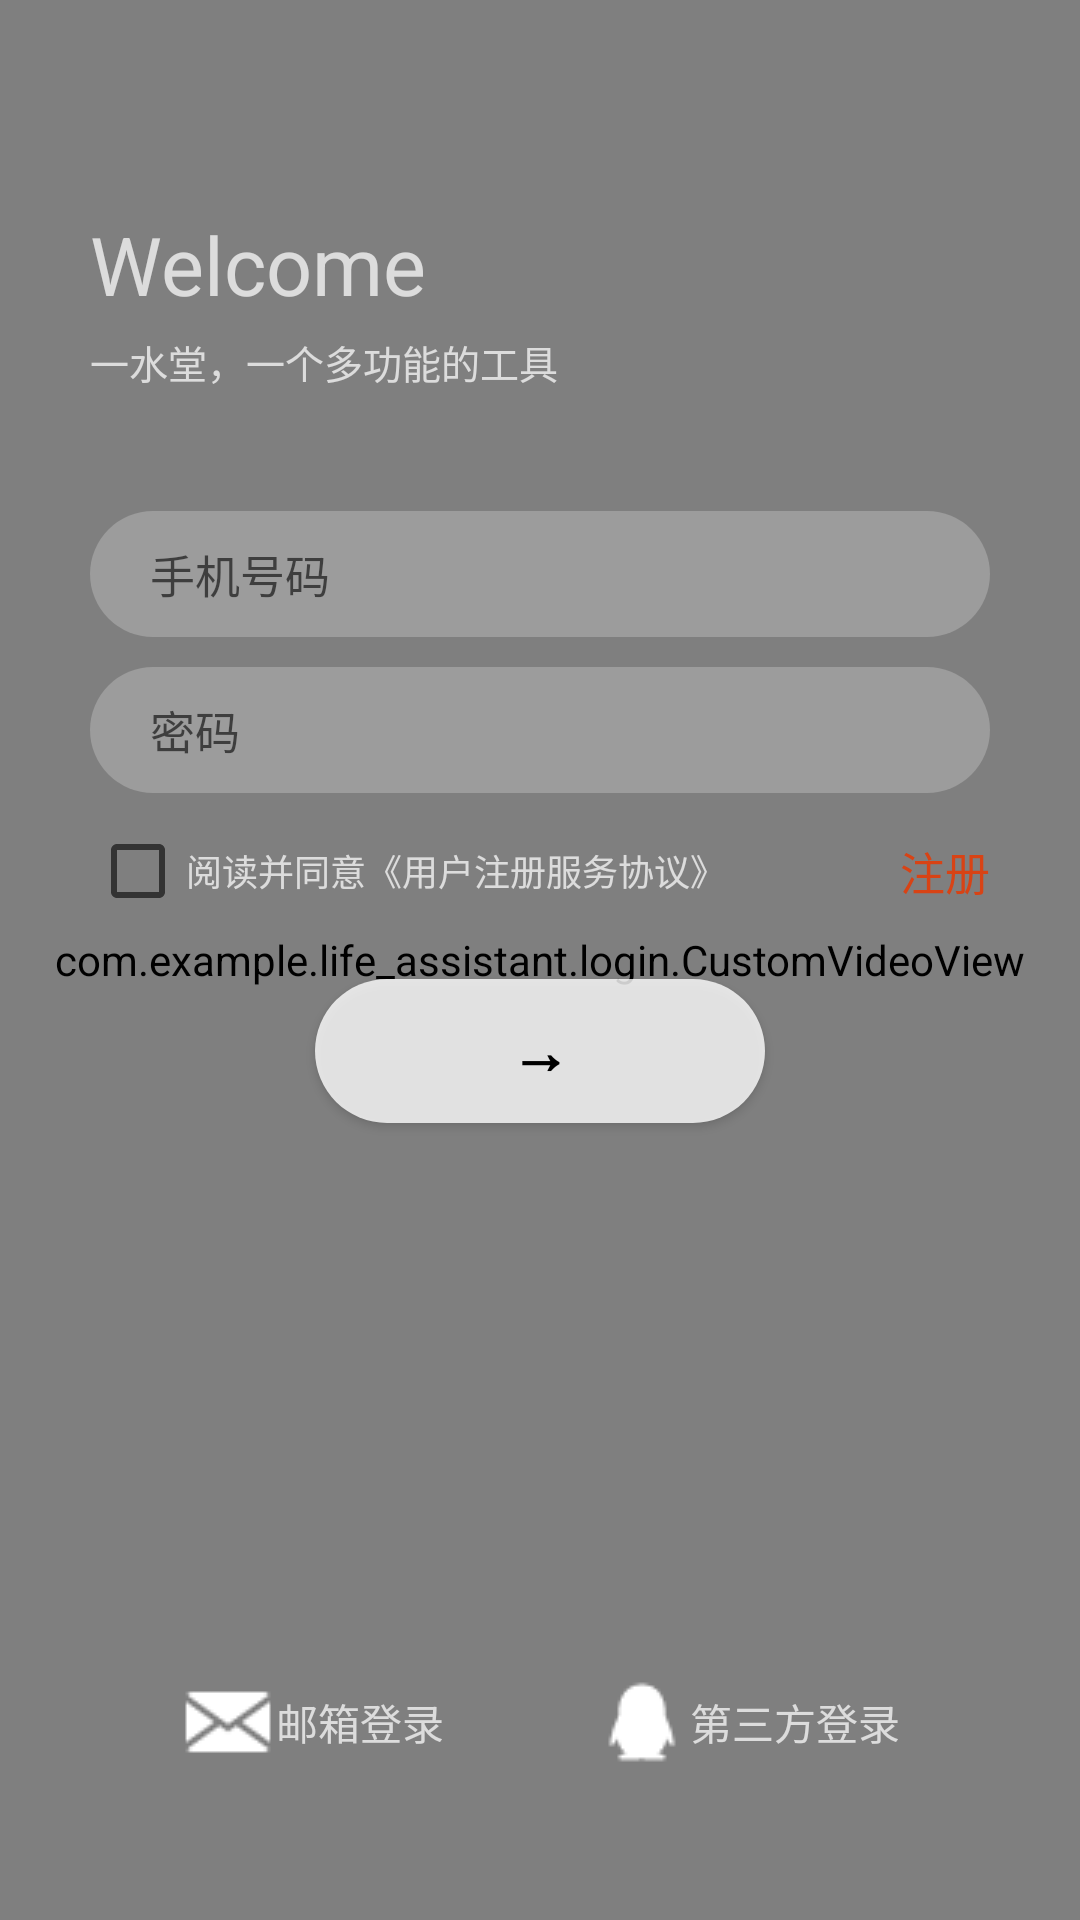

Layout XML and referenced resources for this Android screen:
<!-- AndroidManifest.xml: application theme AppTheme -->
<!-- res/layout/activity_main.xml -->
<?xml version="1.0" encoding="utf-8"?>

<RelativeLayout xmlns:android="http://schemas.android.com/apk/res/android"
    xmlns:app="http://schemas.android.com/apk/res-auto"
    xmlns:tools="http://schemas.android.com/tools"
    android:layout_width="match_parent"
    android:layout_height="match_parent"
    android:orientation="vertical"
    tools:context=".login.MainActivity">

    <com.example.life_assistant.login.CustomVideoView
        android:id="@+id/videoView"
        android:layout_width="match_parent"
        android:layout_height="match_parent"/>

    <LinearLayout
        android:layout_width="match_parent"
        android:layout_height="match_parent"
        android:orientation="vertical">
        <TextView
            android:layout_width="match_parent"
            android:layout_height="wrap_content"
            android:text="Welcome"
            android:textSize="27sp"
            android:textColor="@color/white"
            android:layout_marginTop="70dp"
            android:layout_marginBottom="5dp"
            android:layout_marginLeft="30dp"
            android:gravity="left"/>
        <TextView
            android:layout_width="match_parent"
            android:layout_height="wrap_content"
            android:text="一水堂，一个多功能的工具"
            android:textSize="13sp"
            android:textColor="@color/white"
            android:layout_marginBottom="40dp"
            android:layout_marginLeft="30dp"
            android:gravity="left"/>


        <EditText
            android:id="@+id/mobilePhoneNumber"
            android:layout_width="match_parent"
            android:layout_height="wrap_content"
            android:layout_marginLeft="30dp"
            android:layout_marginRight="30dp"
            android:layout_marginBottom="10dp"
            android:background="@drawable/round_edittext"
            android:inputType="phone"
            android:hint="手机号码"
            android:textSize="15sp"/>


        <EditText
            android:id="@+id/userPassword"
            android:layout_width="match_parent"
            android:layout_height="wrap_content"
            android:layout_marginLeft="30dp"
            android:layout_marginRight="30dp"
            android:layout_marginBottom="10dp"
            android:background="@drawable/round_edittext"
            android:inputType="textPassword"
            android:hint="密码"
            android:textSize="15sp"/>

        
        <RelativeLayout
            android:layout_width="match_parent"
            android:layout_height="wrap_content"
            android:layout_marginLeft="30dp"
            android:layout_marginRight="30dp">
            <CheckBox
                android:id="@+id/protocol_checkBox"
                android:layout_width="wrap_content"
                android:layout_height="wrap_content"
                android:layout_centerVertical="true"
                android:text="阅读并同意《用户注册服务协议》"
                android:textSize="12sp"
                android:textColor="@color/white"/>
            <TextView
                android:id="@+id/regist"
                android:layout_width="wrap_content"
                android:layout_height="wrap_content"
                android:text="注册"
                android:textSize="15sp"
                android:textColor="@color/red"
                android:layout_centerVertical="true"
                android:layout_alignParentEnd="true"/>
        </RelativeLayout>


        <Button
            android:id="@+id/user_login"
            android:layout_width="wrap_content"
            android:layout_height="wrap_content"
            android:layout_marginTop="20dp"
            android:layout_gravity="center_horizontal"
            android:background="@drawable/round_login_button"
            android:text="→"
            android:textColor="@color/black"
            android:textSize="20sp"
            android:textStyle="bold"/>
        <RelativeLayout
            android:layout_width="match_parent"
            android:layout_height="match_parent"
            android:paddingBottom="50dp">

            <TextView
                android:layout_width="wrap_content"
                android:layout_height="wrap_content"
                android:text="邮箱登录"
                android:textColor="@color/white"
                android:layout_alignParentBottom="true"
                android:layout_marginLeft="60dp"
                android:gravity="center"
                android:drawableLeft="@drawable/email"/>
            <TextView
                android:layout_width="wrap_content"
                android:layout_height="wrap_content"
                android:text="第三方登录"
                android:textColor="@color/white"
                android:layout_alignParentBottom="true"
                android:layout_alignParentRight="true"
                android:layout_marginRight="60dp"
                android:gravity="center"
                android:drawableLeft="@drawable/qq"/>
        </RelativeLayout>
    </LinearLayout>



</RelativeLayout>
<!-- resources referenced by this layout -->
<resources>
  <color name="black">#000000</color>
  <color name="red">#D84315</color>
  <color name="white">#CCF4F4F4</color>
  <!-- drawable email: png bitmap (drawable, 462 bytes) -->
  <!-- drawable qq: png bitmap (drawable, 485 bytes) -->
  <!-- drawable round_captcha (drawable) -->
  <?xml version="1.0" encoding="utf-8"?>
  
  <shape xmlns:android="http://schemas.android.com/apk/res/android"
      android:shape="rectangle">
      <solid android:color="#CCDDDDDD"/>
      <stroke android:width="0dp"/>
      <padding
          android:bottom="2dp"
          android:top="2dp"
          android:left="20dp"
          android:right="20dp"/>
      <corners android:radius="80dp"/>
  
  </shape>
  <!-- drawable round_edittext (drawable) -->
  <?xml version="1.0" encoding="utf-8"?>
  
  <shape xmlns:android="http://schemas.android.com/apk/res/android"
      android:shape="rectangle">
      <solid android:color="#4DDDDDDD"/>
      <stroke android:width="0dp"/>
      <padding
          android:bottom="10dp"
          android:top="10dp"
          android:left="20dp"
          android:right="20dp"/>
      <corners android:radius="80dp"/>
  </shape>
  <!-- drawable round_login_button (drawable) -->
  <?xml version="1.0" encoding="utf-8"?>
  
  <shape xmlns:android="http://schemas.android.com/apk/res/android"
      android:shape="rectangle">
      <solid android:color="#CCFFFFFF"/>
      <stroke android:width="0dp"/>
      <padding
          android:left="65dp"
          android:right="65dp"/>
      <corners android:radius="80dp"/>
  </shape>
  <style name="AppTheme" parent="Theme.AppCompat.Light.NoActionBar">
          
          <item name="colorPrimary">@color/colorPrimary</item>
          <item name="colorPrimaryDark">@color/colorPrimaryDark</item>
          <item name="colorAccent">@color/colorAccent</item>
          <item name="android:windowTranslucentStatus">true</item>
  
  
      </style>
  <color name="colorPrimary">#6200EE</color>
  <color name="colorPrimaryDark">#3700B3</color>
  <color name="colorAccent">#03DAC5</color>
</resources>
